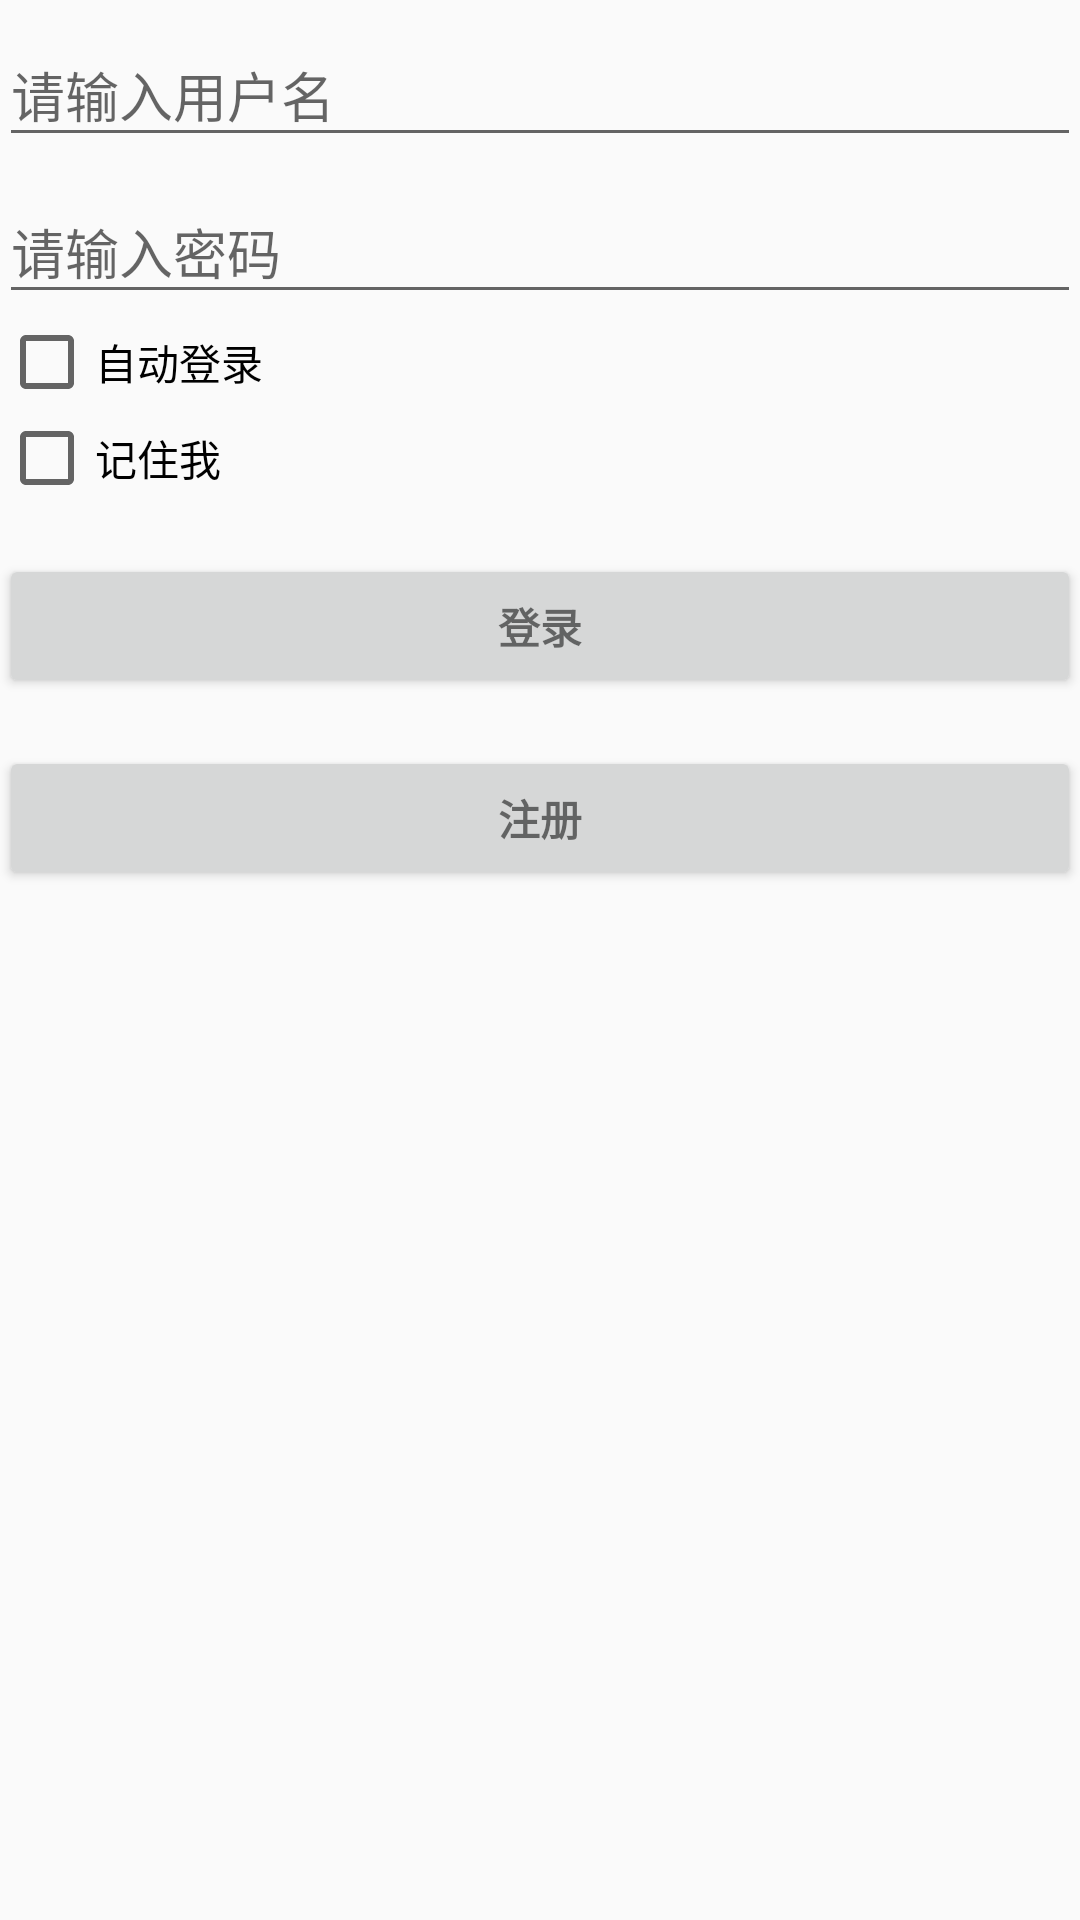

The Android layout XML behind this screen, and the referenced resources:
<!-- AndroidManifest.xml: application theme AppTheme.NoActionBar -->
<!-- res/layout/activity_login.xml -->
<LinearLayout xmlns:android="http://schemas.android.com/apk/res/android"
    xmlns:tools="http://schemas.android.com/tools"
    android:layout_width="match_parent"
    android:layout_height="match_parent"
    android:gravity="center_horizontal"
    android:orientation="vertical"
    android:paddingBottom="@dimen/activity_vertical_margin"
    android:paddingLeft="@dimen/activity_horizontal_margin"
    android:paddingRight="@dimen/activity_horizontal_margin"
    android:paddingTop="@dimen/activity_vertical_margin"
    >

    
    <ProgressBar
        android:id="@+id/login_progress"
        style="?android:attr/progressBarStyleLarge"
        android:layout_width="wrap_content"
        android:layout_height="wrap_content"
        android:layout_marginBottom="8dp"
        android:visibility="gone" />

    <ScrollView
        android:id="@+id/login_form"
        android:layout_width="match_parent"
        android:layout_height="match_parent">

        <LinearLayout
            android:id="@+id/email_login_form"
            android:layout_width="match_parent"
            android:layout_height="wrap_content"
            android:orientation="vertical">


            <android.support.design.widget.TextInputLayout
                android:layout_width="match_parent"
                android:layout_height="wrap_content">

                <AutoCompleteTextView
                    android:id="@+id/email"
                    android:layout_width="match_parent"
                    android:layout_height="wrap_content"
                    android:hint="@string/prompt_username"
                    android:inputType="textEmailAddress"
                    android:maxLines="1"
                    android:singleLine="true" />

            </android.support.design.widget.TextInputLayout>

            <android.support.design.widget.TextInputLayout
                android:layout_width="match_parent"
                android:layout_height="wrap_content">

                <EditText
                    android:id="@+id/password"
                    android:layout_width="match_parent"
                    android:layout_height="wrap_content"
                    android:hint="@string/prompt_password"

                    android:imeActionLabel="@string/action_sign_in_short"
                    android:imeOptions="actionUnspecified"
                    android:inputType="textPassword"
                    android:maxLines="1"
                    android:singleLine="true" />



            </android.support.design.widget.TextInputLayout>

            <CheckBox
                android:text="自动登录"
                android:layout_width="wrap_content"
                android:layout_height="wrap_content"
                android:id="@+id/checkAutoLogin"
                android:layout_weight="1" />
            <CheckBox
                android:layout_width="wrap_content"
                android:layout_height="wrap_content"
                android:id="@+id/checkpassword"
                android:text="记住我"/>
            <Button
                android:id="@+id/btnlogin"
                style="?android:textAppearanceSmall"
                android:layout_width="match_parent"
                android:layout_height="wrap_content"
                android:layout_marginTop="16dp"
                android:text="@string/action_sign_in"
                android:textStyle="bold" />
            <Button
                android:id="@+id/btnreg"
                style="?android:textAppearanceSmall"
                android:layout_width="match_parent"
                android:layout_height="wrap_content"
                android:layout_marginTop="16dp"
                android:text="注册"
                android:textStyle="bold" />



        </LinearLayout>
    </ScrollView>
</LinearLayout>
<!-- resources referenced by this layout -->
<resources>
  <string name="action_sign_in">登录</string>
  <string name="action_sign_in_short">Sign in</string>
  <string name="prompt_password">请输入密码</string>
  <string name="prompt_username">请输入用户名</string>
  <style name="AppTheme.NoActionBar">
          <item name="windowActionBar">false</item>
          <item name="windowNoTitle">true</item>
      </style>
</resources>
